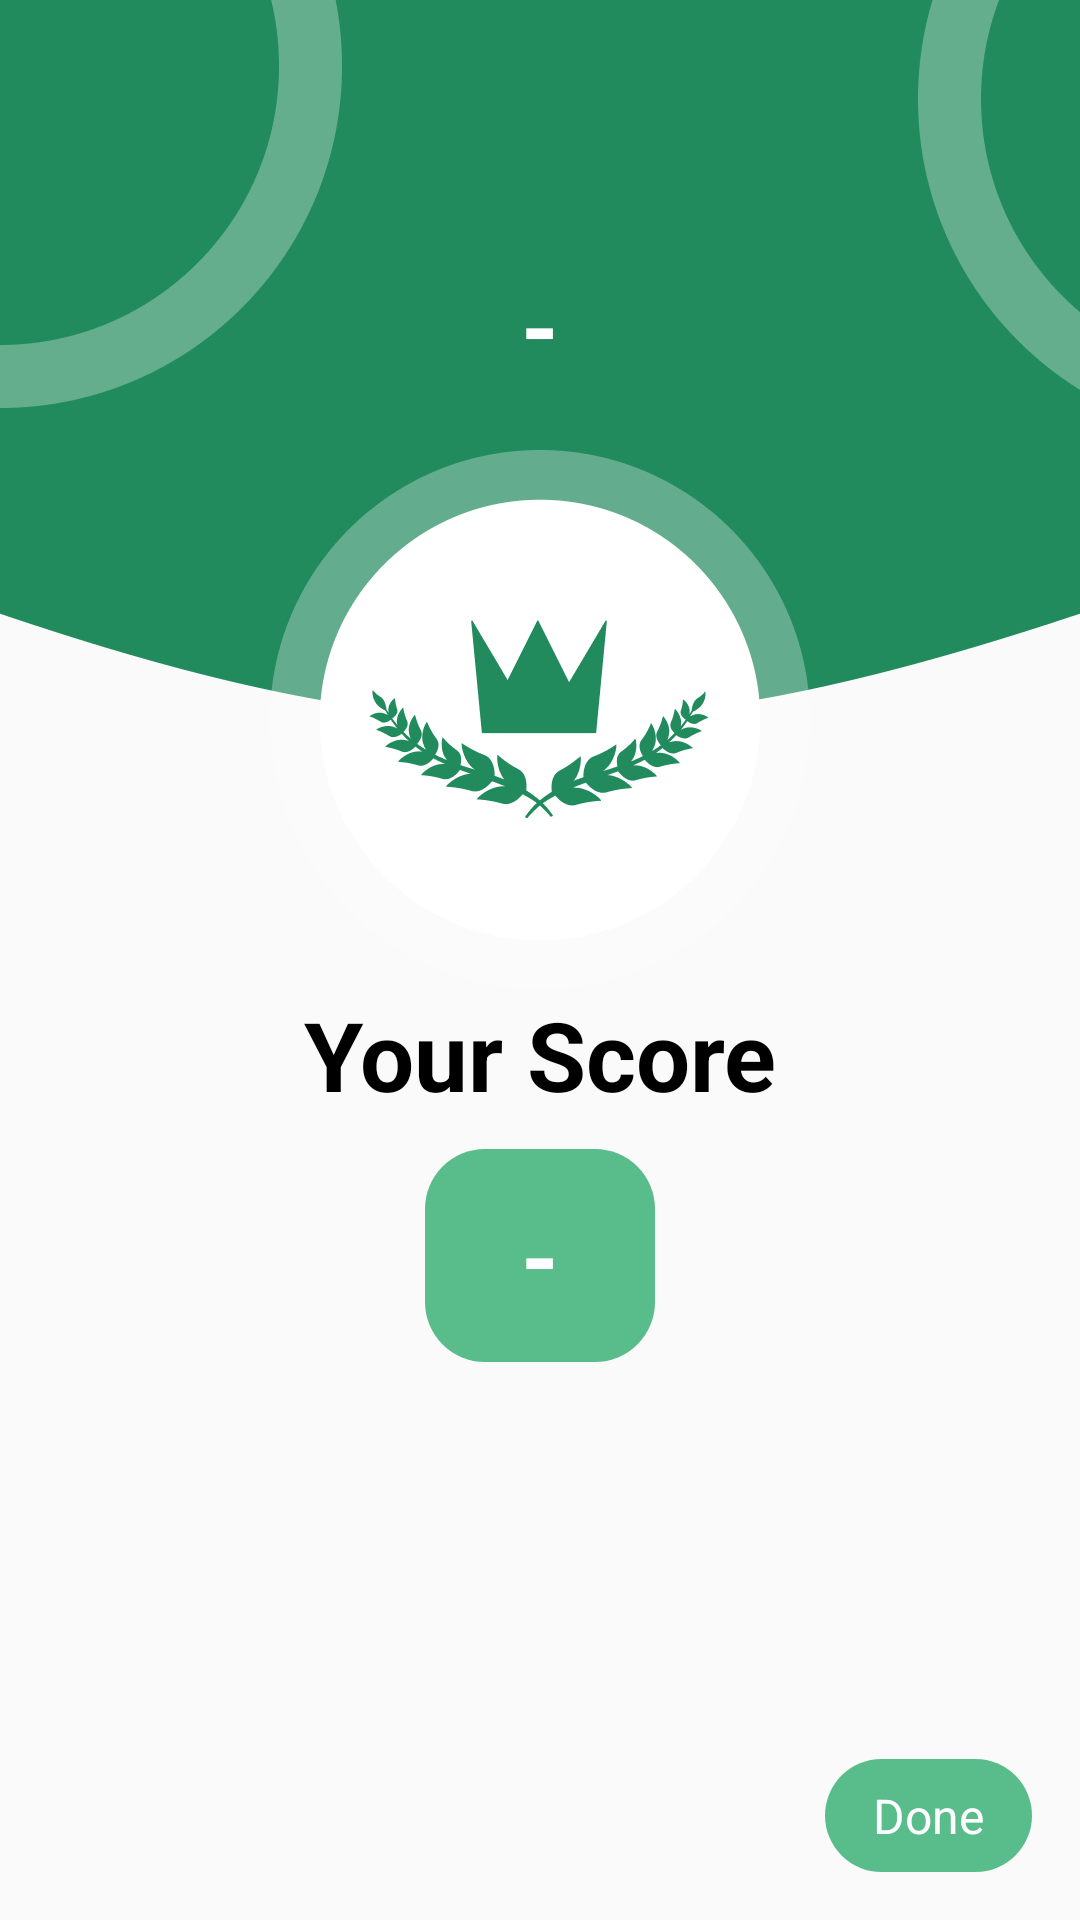

Produce the Android XML layout that renders to this screen, including the resource entries it uses.
<!-- AndroidManifest.xml: application theme Theme.QuizKuy -->
<!-- res/layout/activity_score.xml -->
<?xml version="1.0" encoding="utf-8"?>
<androidx.constraintlayout.widget.ConstraintLayout xmlns:android="http://schemas.android.com/apk/res/android"
    xmlns:app="http://schemas.android.com/apk/res-auto"
    xmlns:tools="http://schemas.android.com/tools"
    android:layout_width="match_parent"
    android:layout_height="match_parent"
    tools:context=".ui.score.ScoreActivity">

    <ImageView
        android:id="@+id/iv_test_result"
        android:layout_width="match_parent"
        android:layout_height="wrap_content"
        android:src="@drawable/bg_test_result"
        android:adjustViewBounds="true"
        app:layout_constraintStart_toStartOf="parent"
        app:layout_constraintTop_toTopOf="parent"
        app:layout_constraintEnd_toEndOf="parent"/>
    <ImageView
        android:id="@+id/iv_round"
        android:layout_width="match_parent"
        android:layout_height="wrap_content"
        android:src="@drawable/image_test_result"
        android:layout_marginTop="240dp"
        app:layout_constraintStart_toStartOf="parent"
        app:layout_constraintEnd_toEndOf="parent"
        app:layout_constraintTop_toTopOf="@id/iv_test_result"
        app:layout_constraintBottom_toBottomOf="@+id/iv_test_result"/>
    <TextView
        android:id="@+id/tv_name"
        android:layout_width="wrap_content"
        android:layout_height="wrap_content"
        android:text="@string/default_text"
        android:layout_marginBottom="20dp"
        tools:text="Budi"
        android:textColor="@color/white"
        android:textSize="32sp"
        android:textStyle="bold"
        app:layout_constraintBottom_toTopOf="@+id/iv_round"
        app:layout_constraintStart_toStartOf="parent"
        app:layout_constraintEnd_toEndOf="parent" />
    <TextView
        android:id="@+id/tv_score"
        android:layout_width="wrap_content"
        android:layout_height="wrap_content"
        android:text="@string/your_score"
        android:textColor="@color/black"
        android:textSize="32sp"
        android:textStyle="bold"
        app:layout_constraintTop_toBottomOf="@id/iv_round"
        app:layout_constraintStart_toStartOf="parent"
        app:layout_constraintEnd_toEndOf="parent"/>
    <TextView
        android:id="@+id/score"
        android:layout_width="wrap_content"
        android:layout_height="wrap_content"
        android:text="@string/default_text"
        tools:text="100"
        android:textSize="32sp"
        android:textStyle="bold"
        android:textColor="@color/white"
        android:background="@drawable/bg_button"
        android:paddingStart="32dp"
        android:paddingEnd="32dp"
        android:paddingTop="14dp"
        android:paddingBottom="14dp"
        android:layout_marginTop="10dp"
        app:layout_constraintTop_toBottomOf="@id/tv_score"
        app:layout_constraintStart_toStartOf="parent"
        app:layout_constraintEnd_toEndOf="parent"/>

    <TextView
        android:id="@+id/tv_done"
        android:layout_width="wrap_content"
        android:layout_height="wrap_content"
        app:layout_constraintBottom_toBottomOf="parent"
        app:layout_constraintEnd_toEndOf="parent"
        android:text="@string/done"
        android:textColor="@color/white"
        android:textSize="16sp"
        android:layout_margin="16dp"
        android:background="@drawable/bg_button"
        android:paddingStart="16dp"
        android:paddingEnd="16dp"
        android:paddingTop="8dp"
        android:paddingBottom="8dp"
        app:drawableEndCompat="@drawable/ic_baseline_arrow_forward_ios_24"
        app:drawableTint="@color/white" />



</androidx.constraintlayout.widget.ConstraintLayout>
<!-- resources referenced by this layout -->
<resources>
  <color name="black">#FF000000</color>
  <color name="white">#FFFFFFFF</color>
  <!-- drawable bg_button (drawable) -->
  <?xml version="1.0" encoding="utf-8"?>
  <ripple xmlns:android="http://schemas.android.com/apk/res/android"
       android:color="@color/colorPrimary">
      <item>
          <shape android:shape="rectangle">
              <solid android:color="@color/colorPrimary"/>
              <corners android:radius="20dp"/>
          </shape>
      </item>
  
  </ripple>
  <!-- drawable bg_test_result: png bitmap (drawable-hdpi, 6563 bytes) -->
  <!-- drawable image_test_result: png bitmap (drawable-hdpi, 10349 bytes) -->
  <string name="default_text">-</string>
  <string name="done">Done</string>
  <string name="your_score">Your Score</string>
  <style name="Theme.QuizKuy" parent="Theme.AppCompat.Light.NoActionBar">
          
          <item name="colorPrimary">@color/colorPrimary</item>
          <item name="colorPrimaryVariant">@color/colorPrimaryDark</item>
          <item name="colorOnPrimary">@color/white</item>
          
          <item name="android:statusBarColor" tools:targetApi="l">?attr/colorPrimaryVariant</item>
          
      </style>
  <color name="colorPrimary">#59BC8B</color>
  <color name="colorPrimaryDark">#218B5E</color>
</resources>
